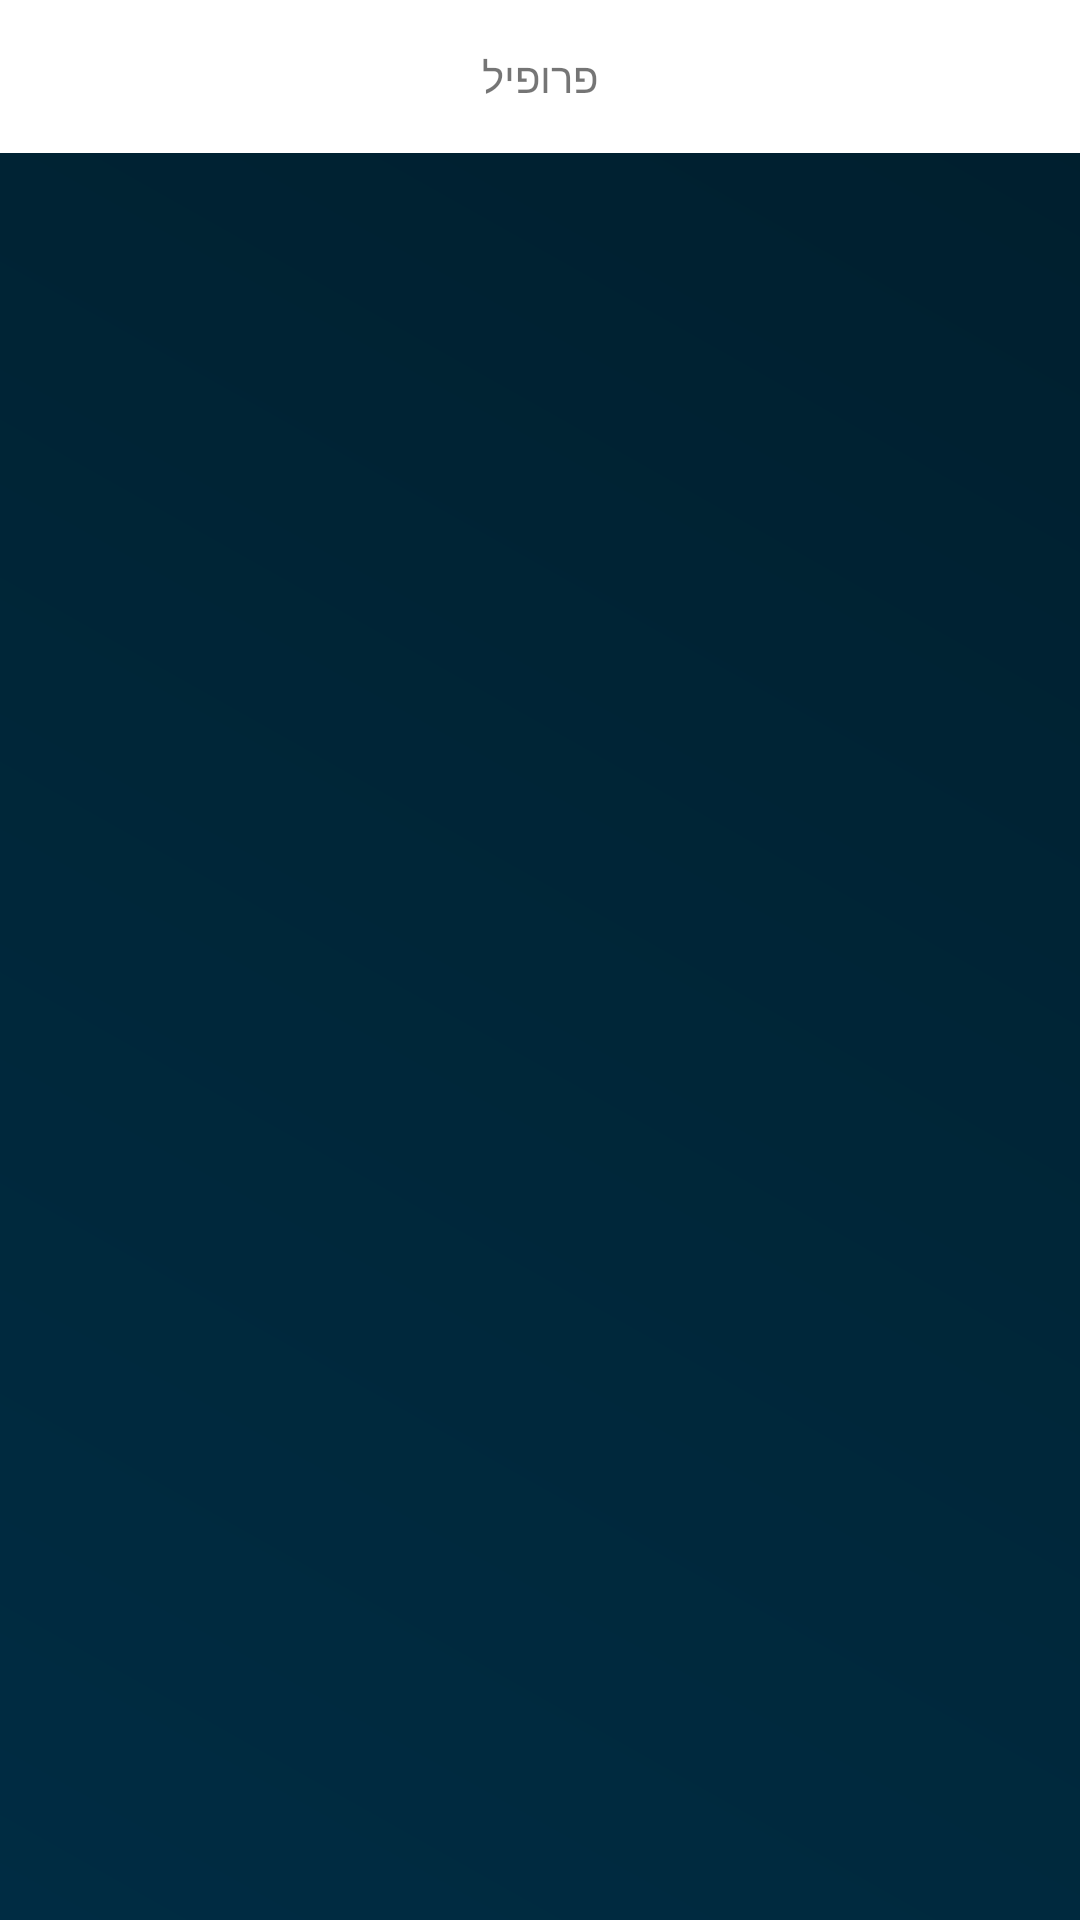

Reconstruct the res/layout file that produces this screen, plus the resources it refers to.
<!-- AndroidManifest.xml: application theme Theme.FitnessApp -->
<!-- res/layout/fragment_profile.xml -->
<?xml version="1.0" encoding="utf-8"?>
<FrameLayout xmlns:android="http://schemas.android.com/apk/res/android"
    xmlns:tools="http://schemas.android.com/tools"
    android:layout_width="match_parent"
    android:layout_height="match_parent"
    tools:context=".ProfileFragment"
    android:background="@drawable/background">

    <TextView
        android:id="@+id/titleforExercise"
        android:layout_width="match_parent"
        android:layout_height="wrap_content"
        android:background="@color/white"
        android:gravity="center"
        android:text="פרופיל"
        android:padding="16dp"


        />

</FrameLayout>
<!-- resources referenced by this layout -->
<resources>
  <!-- drawable background (drawable) -->
  <shape xmlns:android="http://schemas.android.com/apk/res/android">
      <gradient
          android:startColor="#002C43"
          android:centerColor="#002638"
          android:endColor="#001E2D"
          android:type="linear"
          android:angle="45"/>
  </shape>
  <style name="Theme.FitnessApp" parent="Theme.AppCompat.Light.NoActionBar">
          
          <item name="colorPrimary">@color/purple_500</item>
          <item name="colorPrimaryVariant">@color/purple_700</item>
          <item name="colorOnPrimary">@color/white</item>
          
          <item name="colorSecondary">@color/teal_200</item>
          <item name="colorSecondaryVariant">@color/teal_700</item>
          <item name="colorOnSecondary">@color/black</item>
          
          <item name="android:statusBarColor">?attr/colorPrimaryVariant</item>
          
      </style>
  <!-- not gathered from this repository: default colours our renderer supplied (Android Studio template values) -->
  <color name="purple_500">#FF6200EE</color>
  <color name="purple_700">#FF3700B3</color>
  <color name="teal_200">#FF03DAC5</color>
  <color name="teal_700">#FF018786</color>
  <color name="black">#FF000000</color>
  <color name="white">#FFFFFFFF</color>
</resources>
